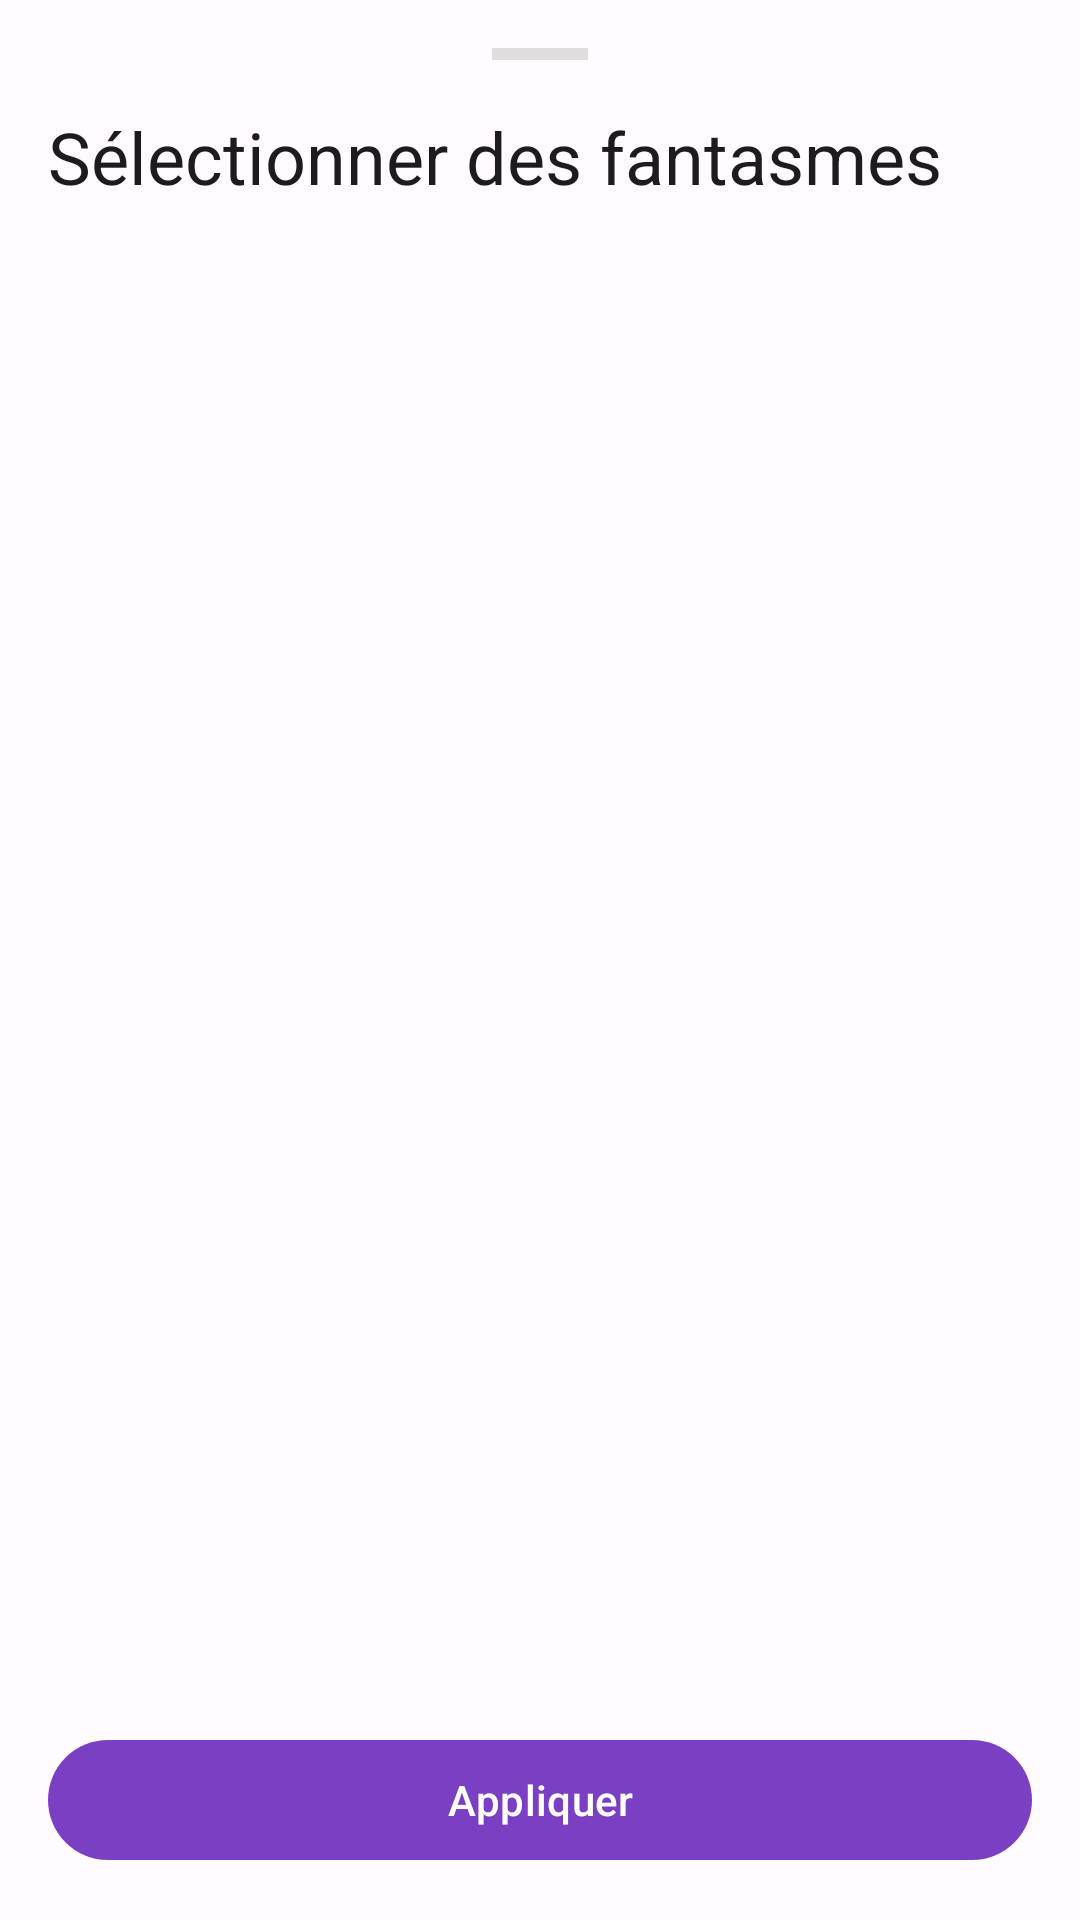

Reconstruct the res/layout file that produces this screen, plus the resources it refers to.
<!-- AndroidManifest.xml: application theme Theme.JALNotifier -->
<!-- res/layout/bottom_sheet_fantasy_picker.xml -->
<?xml version="1.0" encoding="utf-8"?>
<LinearLayout xmlns:android="http://schemas.android.com/apk/res/android"
    xmlns:app="http://schemas.android.com/apk/res-auto"
    android:layout_width="match_parent"
    android:layout_height="wrap_content"
    android:orientation="vertical"
    android:padding="16dp">

    <View
        android:layout_width="32dp"
        android:layout_height="4dp"
        android:layout_gravity="center_horizontal"
        android:layout_marginBottom="16dp"
        android:background="?android:attr/dividerVertical" />

    <TextView
        android:layout_width="wrap_content"
        android:layout_height="wrap_content"
        android:text="Sélectionner des fantasmes"
        android:textAppearance="?attr/textAppearanceHeadlineSmall"
        android:layout_marginBottom="16dp" />

    <androidx.core.widget.NestedScrollView
        android:layout_width="match_parent"
        android:layout_height="0dp"
        android:layout_weight="1">
        <LinearLayout
            android:id="@+id/ll_fantasies_container"
            android:layout_width="match_parent"
            android:layout_height="wrap_content"
            android:orientation="vertical" />
    </androidx.core.widget.NestedScrollView>

    <com.google.android.material.button.MaterialButton
        android:id="@+id/btn_apply_fantasies"
        android:layout_width="match_parent"
        android:layout_height="wrap_content"
        android:layout_marginTop="16dp"
        android:text="Appliquer" />

</LinearLayout>
<!-- resources referenced by this layout -->
<resources>
  <style name="Theme.JALNotifier" parent="Theme.Material3.DayNight.NoActionBar">
          
          <item name="colorPrimary">@color/md_theme_light_primary</item>
          <item name="colorOnPrimary">@color/md_theme_light_onPrimary</item>
          <item name="colorPrimaryContainer">@color/md_theme_light_primaryContainer</item>
          <item name="colorOnPrimaryContainer">@color/md_theme_light_onPrimaryContainer</item>
          
          <item name="colorSecondary">@color/md_theme_light_secondary</item>
          <item name="colorOnSecondary">@color/md_theme_light_onSecondary</item>
          <item name="colorSecondaryContainer">@color/md_theme_light_secondaryContainer</item>
          <item name="colorOnSecondaryContainer">@color/md_theme_light_onSecondaryContainer</item>
          
          <item name="colorTertiary">@color/md_theme_light_tertiary</item>
          <item name="colorOnTertiary">@color/md_theme_light_onTertiary</item>
          <item name="colorTertiaryContainer">@color/md_theme_light_tertiaryContainer</item>
          <item name="colorOnTertiaryContainer">@color/md_theme_light_onTertiaryContainer</item>
          
          <item name="colorError">@color/md_theme_light_error</item>
          <item name="colorOnError">@color/md_theme_light_onError</item>
          <item name="colorErrorContainer">@color/md_theme_light_errorContainer</item>
          <item name="colorOnErrorContainer">@color/md_theme_light_onErrorContainer</item>
          
          <item name="android:colorBackground">@color/md_theme_light_background</item>
          <item name="colorSurface">@color/md_theme_light_surface</item>
          <item name="colorOnSurface">@color/md_theme_light_onSurface</item>
          <item name="colorSurfaceVariant">@color/md_theme_light_surfaceVariant</item>
          <item name="colorOnSurfaceVariant">@color/md_theme_light_onSurfaceVariant</item>
          <item name="colorOutline">@color/md_theme_light_outline</item>
          <item name="colorOutlineVariant">@color/md_theme_light_outlineVariant</item>
          
          <item name="android:statusBarColor">?attr/colorSurface</item>
      </style>
  <color name="md_theme_light_primary">#7B3FC4</color>
  <color name="md_theme_light_onPrimary">#FFFFFF</color>
  <color name="md_theme_light_primaryContainer">#EADDFF</color>
  <color name="md_theme_light_onPrimaryContainer">#21005D</color>
  <color name="md_theme_light_secondary">#625B71</color>
  <color name="md_theme_light_onSecondary">#FFFFFF</color>
  <color name="md_theme_light_secondaryContainer">#E8DEF8</color>
  <color name="md_theme_light_onSecondaryContainer">#1D192B</color>
  <color name="md_theme_light_tertiary">#7E5260</color>
  <color name="md_theme_light_onTertiary">#FFFFFF</color>
  <color name="md_theme_light_tertiaryContainer">#FFD8E4</color>
  <color name="md_theme_light_onTertiaryContainer">#31111D</color>
  <color name="md_theme_light_error">#B3261E</color>
  <color name="md_theme_light_onError">#FFFFFF</color>
  <color name="md_theme_light_errorContainer">#F9DEDC</color>
  <color name="md_theme_light_onErrorContainer">#410E0B</color>
  <color name="md_theme_light_background">#FFFBFE</color>
  <color name="md_theme_light_surface">#FFFBFE</color>
  <color name="md_theme_light_onSurface">#1C1B1F</color>
  <color name="md_theme_light_surfaceVariant">#E7E0EC</color>
  <color name="md_theme_light_onSurfaceVariant">#49454F</color>
  <color name="md_theme_light_outline">#79747E</color>
  <color name="md_theme_light_outlineVariant">#CAC4D0</color>
</resources>
